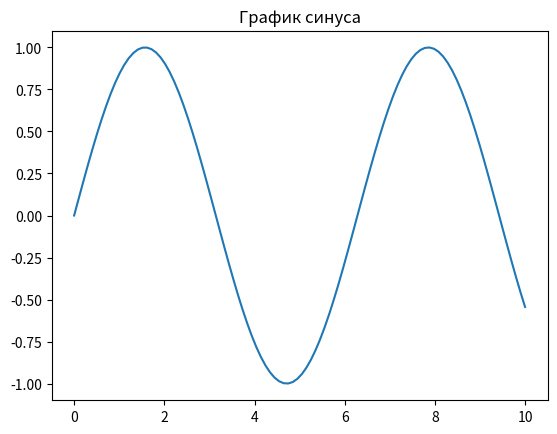

This chart was generated by the following Python code:
import numpy as np
import matplotlib.pyplot as plt


x = np.linspace(0, 10, 100)
y = np.sin(x)

plt.plot(x, y)
plt.title("График синуса")
plt.show()

# fааааа